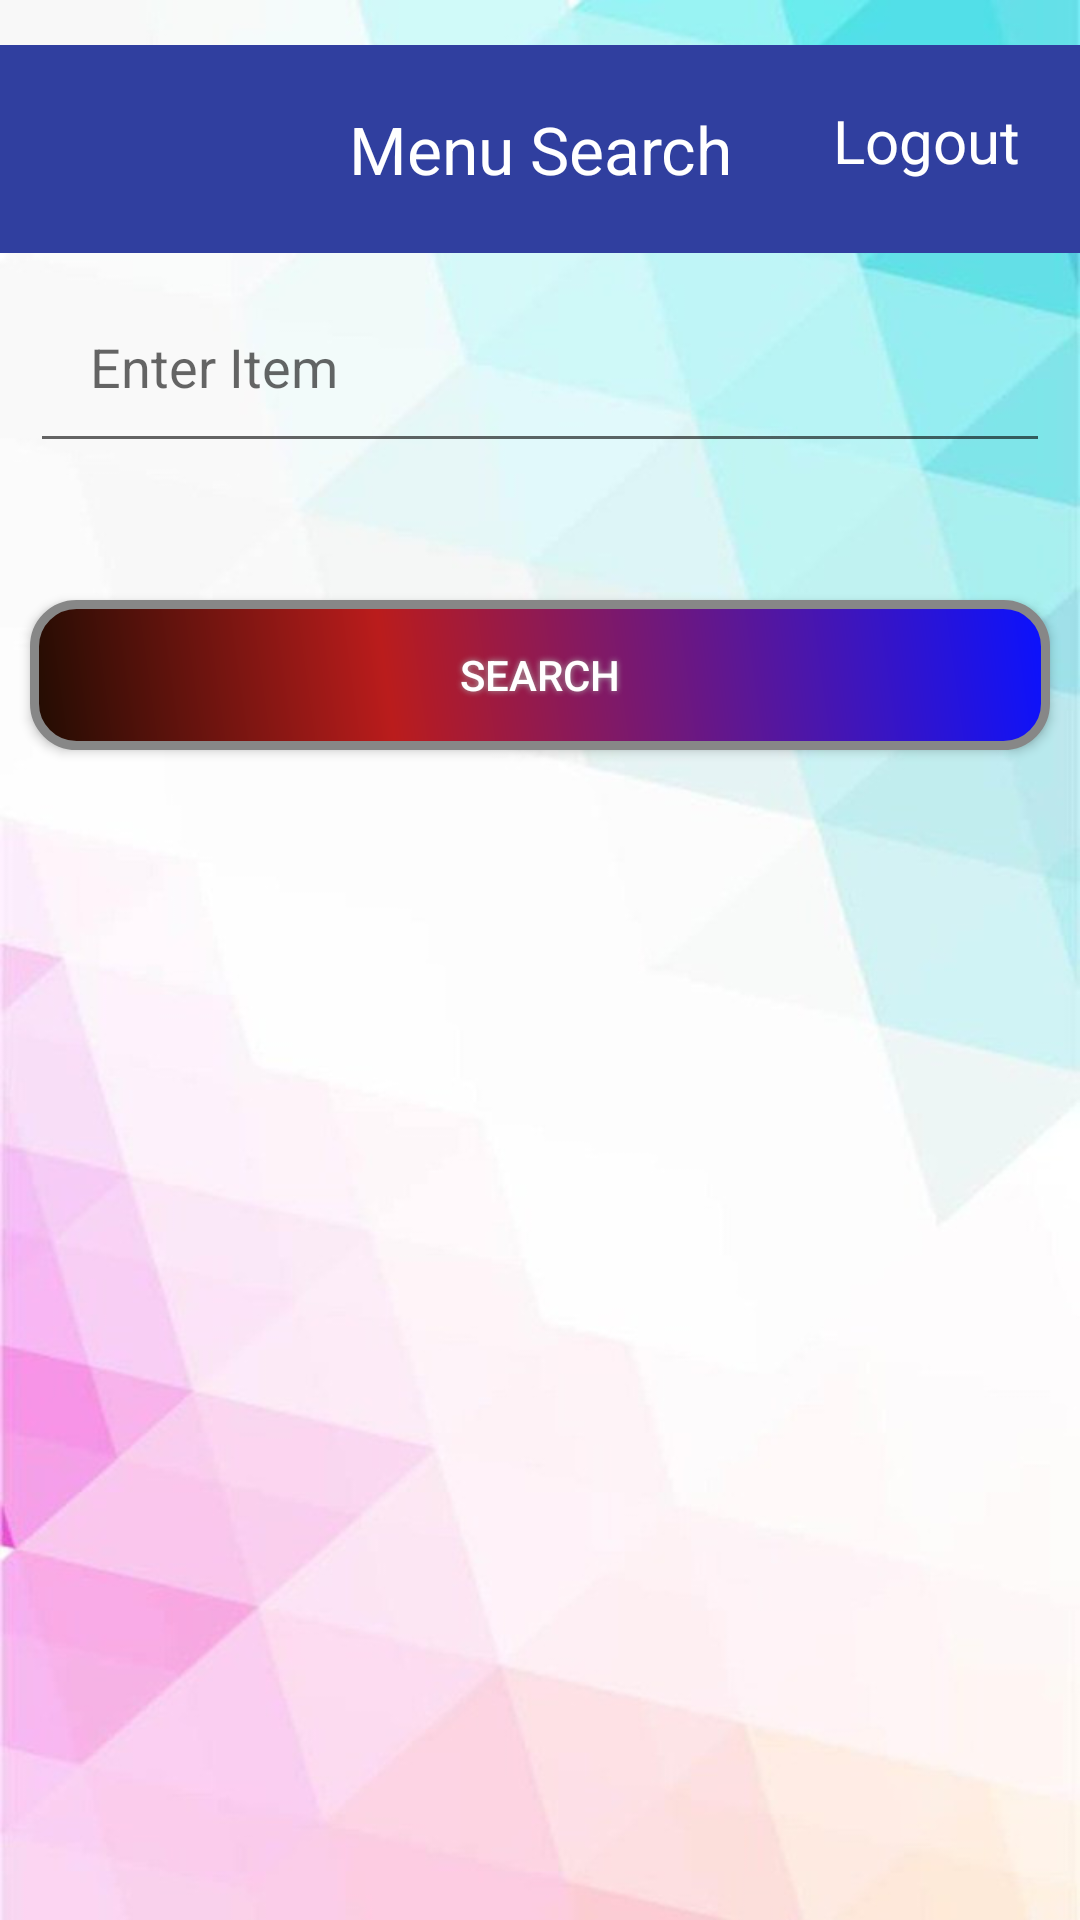

Here is an Android app screen rendered from its layout file. Give the layout XML and the strings, colors and styles it references.
<!-- AndroidManifest.xml: application theme AppTheme -->
<!-- res/layout/activity_hotelfoodsearch.xml -->
<?xml version="1.0" encoding="utf-8"?>
<RelativeLayout xmlns:android="http://schemas.android.com/apk/res/android"
    xmlns:app="http://schemas.android.com/apk/res-auto"
    xmlns:tools="http://schemas.android.com/tools"
    android:layout_width="match_parent"
    android:layout_height="match_parent"
    android:background="@drawable/dsss"
    tools:context="com.example.ibase.foodresturantsystem.UpdateMenu">

    <TextView
        android:id="@+id/textView2"
        android:layout_width="fill_parent"
        android:layout_height="wrap_content"
        android:textSize="22dp"
        android:background="@color/colorPrimaryDark"
        android:layout_marginTop="15dp"
        android:padding="20dp"
        android:gravity="center_horizontal"
        android:textColor="@color/white"
        android:text="Menu Search" />

    <EditText
        android:id="@+id/ed1"
        android:layout_width="fill_parent"
        android:layout_height="wrap_content"
        android:layout_marginTop="90dp"
        android:padding="20dp"
        android:layout_marginRight="10dp"
        android:layout_marginLeft="10dp"
        android:hint="Enter Item"/>

    <Button
        android:id="@+id/submit"
        android:layout_width="fill_parent"
        android:layout_height="wrap_content"
        android:text="Search"

        android:background="@drawable/buttonshape2"
        android:shadowColor="#A8A8A8"

        android:shadowDx="0"
        android:shadowDy="0"
        android:shadowRadius="5"

        android:layout_marginRight="10dp"
        android:layout_marginLeft="10dp"
        android:textColor="@color/white"
        android:layout_marginTop="200dp"/>



    <ListView
        android:id="@+id/list"
        android:layout_width="match_parent"
        android:layout_height="match_parent"
        android:dividerHeight="12dp"
        android:padding="20dp"
        android:layout_marginTop="250dp"
        />

    <TextView
        android:id="@+id/textView3"
        android:layout_width="wrap_content"
        android:layout_height="wrap_content"
        android:layout_alignBottom="@+id/textView2"
        android:layout_alignEnd="@+id/ed1"
        android:layout_alignRight="@+id/ed1"
        android:layout_marginBottom="24dp"
        android:layout_marginEnd="10dp"
        android:layout_marginRight="40dp"
        android:textColor="@color/white"
        android:textSize="20dp"
        android:text="Logout" />


</RelativeLayout>
<!-- resources referenced by this layout -->
<resources>
  <color name="colorPrimaryDark">#303F9F</color>
  <color name="white">#FFFFFF</color>
  <!-- drawable buttonshape2 (drawable) -->
  <?xml version="1.0" encoding="utf-8"?>
  <shape xmlns:android="http://schemas.android.com/apk/res/android" android:shape="rectangle" >
      <corners
          android:radius="14dp"
          />
      <gradient
          android:angle="45"
          android:centerX="35%"
          android:centerColor="#BA1C1C"
          android:startColor="#210C02"
          android:endColor="#0A12FF"
          android:type="linear"
          />
      <padding
          android:left="0dp"
          android:top="0dp"
          android:right="0dp"
          android:bottom="0dp"
          />
      <size
          android:width="270dp"
          android:height="50dp"
          />
      <stroke
          android:width="3dp"
          android:color="#878787"
          />
  </shape>
  <!-- drawable dsss: jpg bitmap (drawable, 41687 bytes) -->
  <style name="AppTheme" parent="Theme.AppCompat.DayNight.NoActionBar">
          
          <item name="colorPrimary">@color/colorPrimary</item>
          <item name="colorPrimaryDark">@color/colorPrimaryDark</item>
          <item name="colorAccent">@color/colorAccent</item>
      </style>
  <color name="colorPrimary">#3F51B5</color>
  <color name="colorAccent">#FF4081</color>
</resources>
